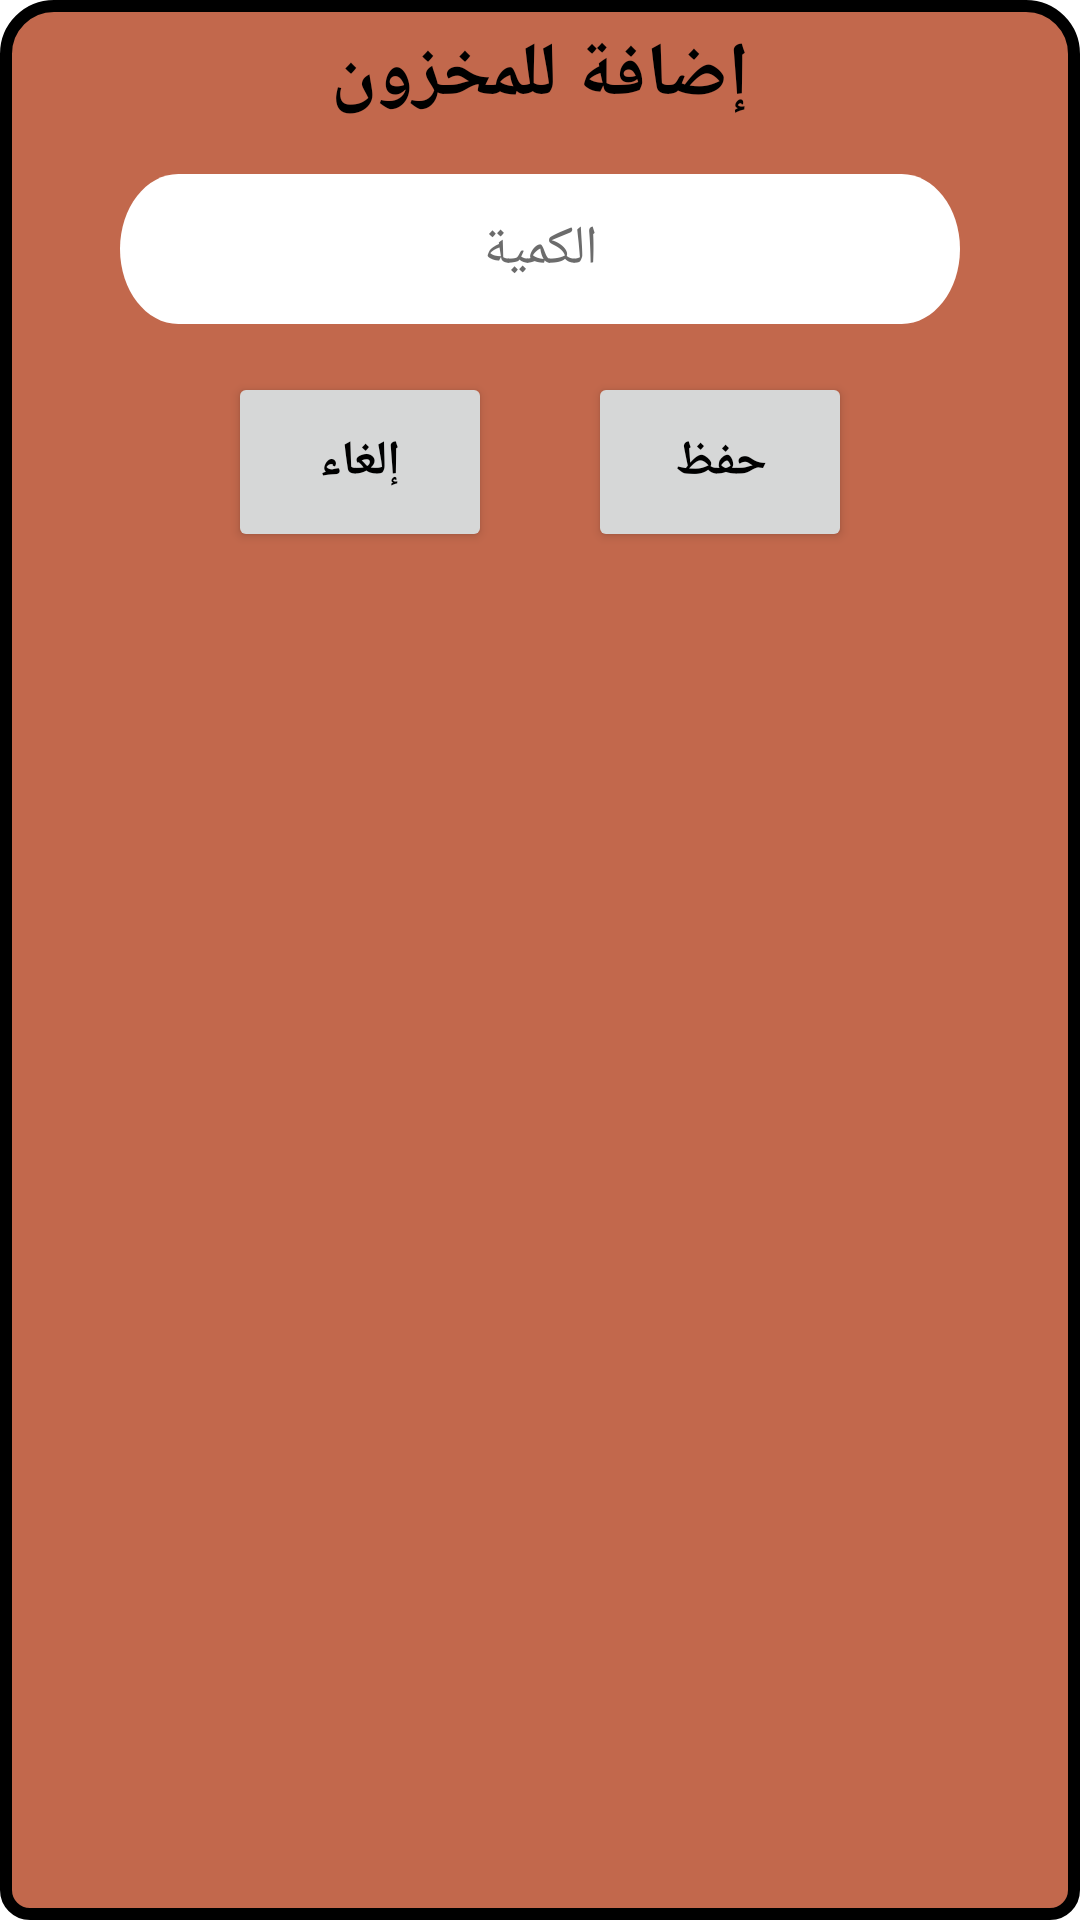

Write the Android layout XML for this screen, with the resource values it uses.
<!-- AndroidManifest.xml: application theme Theme.AlRannahStorage -->
<!-- res/layout/add_item_dialog.xml -->
<?xml version="1.0" encoding="utf-8"?>
<LinearLayout xmlns:android="http://schemas.android.com/apk/res/android"
    android:layout_width="match_parent"
    android:layout_height="wrap_content"
    xmlns:tools="http://schemas.android.com/tools"
    android:orientation="vertical"
    android:padding="8dp"
    android:background="@drawable/dialog">
    <TextView
        android:layout_width="match_parent"
        android:layout_height="wrap_content"
        android:text="إضافة للمخزون"
        android:gravity="center"
        android:textSize="25sp"
        android:id="@+id/label"
        android:textColor="@color/black"
        android:textStyle="bold"/>

    <LinearLayout
        android:paddingHorizontal="16dp"
        android:layout_width="match_parent"
        android:layout_height="wrap_content"
        android:orientation="horizontal"
        android:gravity="center">

        <Spinner
            android:layout_width="wrap_content"
            android:layout_weight="1"
            android:layout_height="50dp"
            android:background="@drawable/input"
            android:id="@+id/types"
            android:visibility="gone"
            android:textColorHint="@drawable/edit"
            android:hint="اكتب ما تريد اضافته ثم اختار"
            style="@style/MyAutoCompleteTextView"
            />

        <EditText
            android:id="@+id/quantity"
            android:layout_width="wrap_content"
            android:layout_weight="2"
            android:layout_height="wrap_content"
            android:layout_gravity="center"
            android:layout_margin="16dp"
            android:background="@drawable/input"
            android:gravity="center"
            android:hint="الكمية"
            android:importantForAutofill="no"
            android:inputType="numberDecimal"
            android:textColor="@color/black"
            android:textColorHint="@drawable/edit"
            tools:ignore="TextContrastCheck" />
    </LinearLayout>
    <LinearLayout
        android:layout_width="match_parent"
        android:layout_height="wrap_content"
        android:orientation="horizontal"
        android:gravity="center">

        <Button
            android:id="@+id/cancel_dilg"
            android:layout_width="wrap_content"
            android:layout_height="60dp"
            android:layout_gravity="right"
            android:layout_marginEnd="16dp"
            android:layout_marginBottom="16dp"
            android:text="@string/cancel"
            android:textColor="@color/black"
            android:textSize="16sp"
            android:textStyle="bold"
            tools:ignore="ButtonStyle,RtlHardcoded,TextContrastCheck" />

        <Button
            android:id="@+id/save_dilg"
            android:layout_width="wrap_content"
            android:layout_height="60dp"
            android:layout_gravity="left"
            android:layout_marginStart="16dp"
            android:layout_marginBottom="16dp"
            android:text="@string/save"
            android:textColor="@color/black"
            android:textSize="16sp"
            android:textStyle="bold"
            tools:ignore="ButtonStyle,RtlHardcoded,TextContrastCheck" />
    </LinearLayout>



</LinearLayout>
<!-- resources referenced by this layout -->
<resources>
  <color name="black">#FF000000</color>
  <!-- drawable dialog (drawable-v24) -->
  <shape xmlns:android="http://schemas.android.com/apk/res/android">
      <corners android:topLeftRadius="16dp" android:topRightRadius="16dp"
          android:bottomLeftRadius="8dp" android:bottomRightRadius="8dp"/>
      <solid android:color="@color/light_foreground"/>
      <stroke android:width="4dp"/>
  </shape>
  <!-- drawable edit (drawable) -->
  <?xml version="1.0" encoding="utf-8"?>
  <selector xmlns:android="http://schemas.android.com/apk/res/android">
      <item android:state_focused="true" android:color="@android:color/transparent" />
      <item android:color="#6C6C6C" />
  </selector>
  <!-- drawable input (drawable-v24) -->
  <vector
      xmlns:android="http://schemas.android.com/apk/res/android"
      xmlns:aapt="http://schemas.android.com/aapt"
      android:width="360dp"
      android:height="50dp"
      android:viewportWidth="360"
      android:viewportHeight="50"
      >
  
      <group>
  
          <clip-path
              android:pathData="M25 0H335C348.807 0 360 11.1929 360 25C360 38.8071 348.807 50 335 50H25C11.1929 50 0 38.8071 0 25C0 11.1929 11.1929 0 25 0Z"
              />
  
          
          <path
              android:pathData="M0 0V50H360V0"
              android:fillColor="#FFFFFF"
              />
  
  
      </group>
  
  </vector>
  <string name="cancel">إلغاء</string>
  <string name="save">حفظ</string>
  <style name="MyAutoCompleteTextView" parent="Widget.AppCompat.AutoCompleteTextView">
          <item name="android:textSize">16sp</item>
          <item name="android:padding">8dp</item>
          
      </style>
  <style name="Theme.AlRannahStorage" parent="Theme.MaterialComponents.DayNight.NoActionBar">
          
          <item name="colorPrimary">@color/light_background</item>
          <item name="colorPrimaryVariant">@color/light_foreground</item>
          <item name="colorOnPrimary">@color/white</item>
          
          <item name="colorSecondary">@color/light_foreground</item>
          <item name="colorSecondaryVariant">@color/teal_700</item>
          <item name="colorOnSecondary">@color/black</item>
          
          <item name="android:statusBarColor">?attr/colorPrimaryVariant</item>
          
          <item name="android:windowContentTransitions">true</item>
          <item name="android:layoutDirection">ltr</item> 
      </style>
  <color name="light_foreground">#C2684C</color>
  <color name="light_background">#DFDFDF</color>
  <color name="white">#FFFFFFFF</color>
  <color name="teal_700">#FF018786</color>
</resources>
